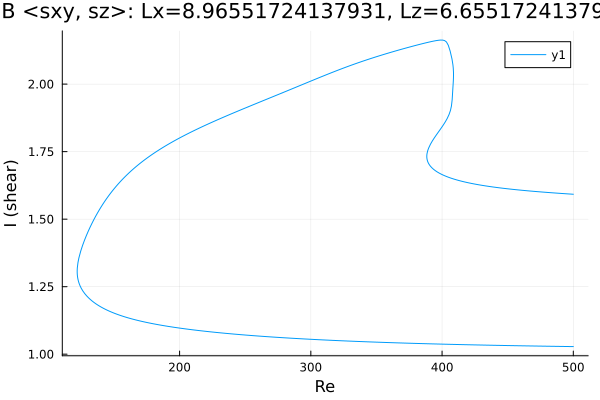

Source data for this figure (header and first rows):
Re, shear
500.0, 1.028
499, 1.028
497.6, 1.028
496.2, 1.028
494.7, 1.028
493.3, 1.029
491.9, 1.029
490.5, 1.029
489.1, 1.029
487.7, 1.029
486.3, 1.029
484.8, 1.029
483.4, 1.029
482, 1.029
480.6, 1.029
479.2, 1.03
477.8, 1.03
476.4, 1.03
474.9, 1.03
473.5, 1.03
472.1, 1.03
470.7, 1.03
469.3, 1.03
467.9, 1.03
466.5, 1.031
465, 1.031
463.6, 1.031
462.2, 1.031
460.8, 1.031
459.4, 1.031
458, 1.031
456.6, 1.031
455.1, 1.032
453.7, 1.032
452.3, 1.032
450.9, 1.032
449.5, 1.032
448.1, 1.032
446.7, 1.032
445.2, 1.032
443.8, 1.033
442.4, 1.033
441, 1.033
439.6, 1.033
438.2, 1.033
436.8, 1.033
435.3, 1.033
433.9, 1.033
432.5, 1.034
431.1, 1.034
429.7, 1.034
428.3, 1.034
426.9, 1.034
425.5, 1.034
424, 1.035
422.6, 1.035
421.2, 1.035
419.8, 1.035
419.1, 1.035
417.7, 1.035
... 659 more rows
